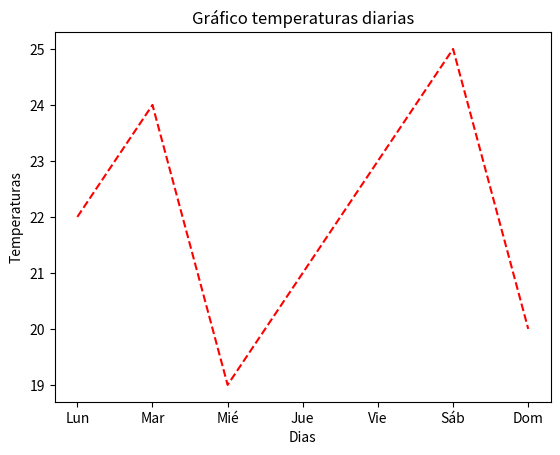

Reproduce this figure in Python.
# 2. Personaliza tu gráfico 
# Cambia el color, el estilo de línea y marca los puntos con 
# un círculo. 
# Añade etiquetas al eje X e Y y un título. 

import matplotlib.pyplot as plt

dias = ["Lun", "Mar", "Mié", "Jue", "Vie", "Sáb", "Dom"] 
temperaturas = [22, 24, 19, 21, 23, 25, 20]

plt.plot(dias, temperaturas, color='red', linestyle='dashed') 
plt.xlabel('Dias') 
plt.ylabel('Temperaturas') 
plt.title('Gráfico temperaturas diarias') 
plt.show() 